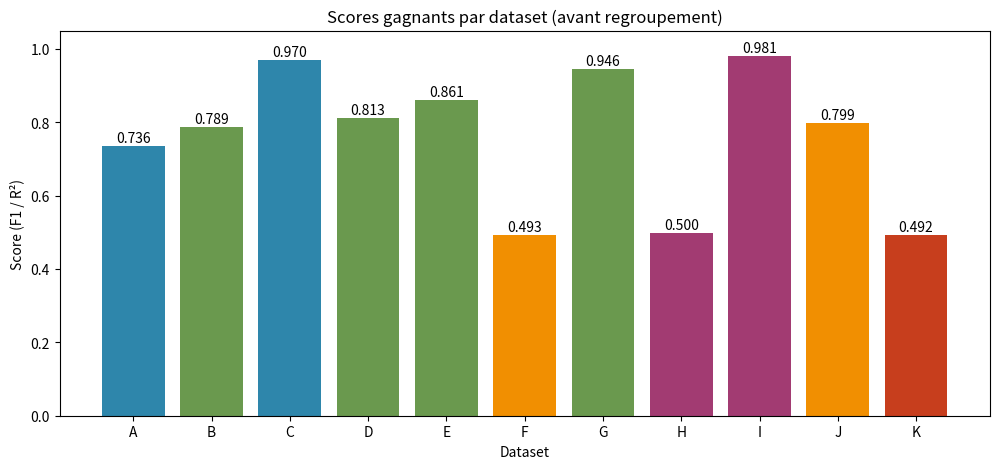
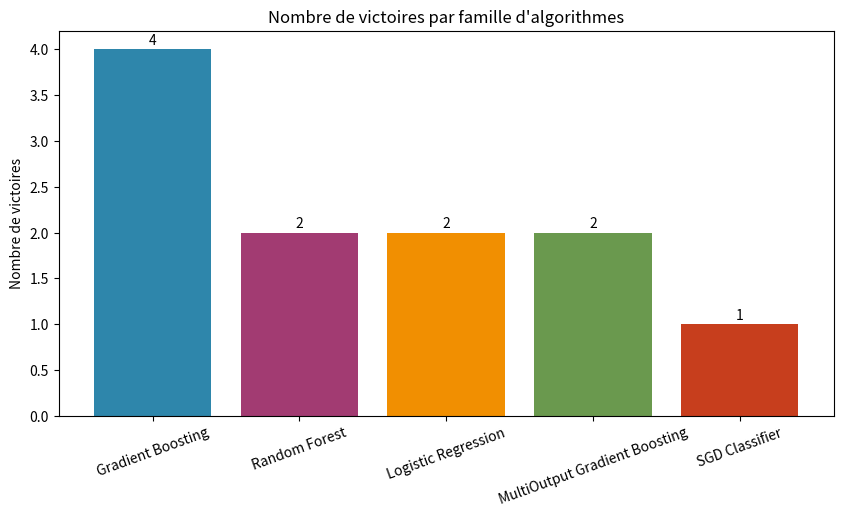
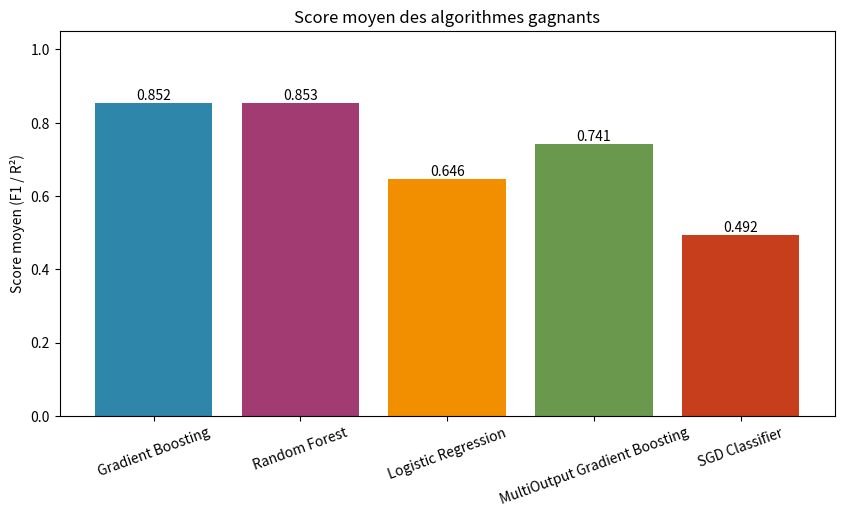

The script that saved these images, in order:
# Palette utilisée pour les graphiques
colors = ['#2E86AB', '#A23B72', '#F18F01', '#6A994E', '#C73E1D']

# Graphique AVANT regroupement (raw winners)
import matplotlib.pyplot as plt

# Données brutes
datasets = ['A','B','C','D','E','F','G','H','I','J','K']
algos = [
    'RF (MultiOutput)', 'GB (Hist, Regr)', 'RF (MultiOutput)',
    'GB (Hist, Class)', 'GB (Hist, Class)', 'LogReg (MultiOutput)',
    'GB (Hist, Class)', 'GB (MultiOutput)', 'GB (MultiOutput)',
    'LogReg (MultiOutput)', 'SGD (MultiOutput)'
]
scores = [0.7355,0.7887,0.9704,0.8126,0.8614,0.4935,
          0.9463,0.4996,0.9814,0.7989,0.4920]

colors_raw = ['#2E86AB','#6A994E','#2E86AB','#6A994E','#6A994E',
              '#F18F01','#6A994E','#A23B72','#A23B72','#F18F01','#C73E1D']

plt.figure(figsize=(12,5))
bars = plt.bar(datasets, scores, color=colors_raw)
plt.title("Scores gagnants par dataset (avant regroupement)")
plt.xlabel("Dataset")
plt.ylabel("Score (F1 / R²)")
plt.ylim(0,1.05)

for i, bar in enumerate(bars):
    height = bar.get_height()
    plt.text(bar.get_x() + bar.get_width()/2., height+0.01,
             f"{height:.3f}", ha='center')

plt.show()

# Graphique APRÈS regroupement (familles)
familles = ['Gradient Boosting', 'Random Forest', 'Logistic Regression',
            'MultiOutput Gradient Boosting', 'SGD Classifier']
victoires = [4,2,2,2,1]

colors = ['#2E86AB', '#A23B72', '#F18F01', '#6A994E', '#C73E1D']

plt.figure(figsize=(10,5))
bars = plt.bar(familles, victoires, color=colors)
plt.title("Nombre de victoires par famille d'algorithmes")
plt.ylabel("Nombre de victoires")
plt.xticks(rotation=20)

for bar in bars:
    height = bar.get_height()
    plt.text(bar.get_x()+bar.get_width()/2., height+0.05,
             str(int(height)), ha='center')

plt.show()

# Moyenne des scores gagnants
scores_groupes = {
    'Gradient Boosting': [0.7887, 0.8126, 0.8614, 0.9463],
    'Random Forest': [0.7355, 0.9704],
    'Logistic Regression': [0.4935, 0.7989],
    'MultiOutput Gradient Boosting': [0.4996, 0.9814],
    'SGD Classifier': [0.4920]
}

familles = list(scores_groupes.keys())
moyennes = [sum(scores_groupes[f])/len(scores_groupes[f]) for f in familles]

colors = ['#2E86AB', '#A23B72', '#F18F01', '#6A994E', '#C73E1D']

plt.figure(figsize=(10,5))
bars = plt.bar(familles, moyennes, color=colors)
plt.title("Score moyen des algorithmes gagnants")
plt.ylabel("Score moyen (F1 / R²)")
plt.ylim(0,1.05)
plt.xticks(rotation=20)

for bar in bars:
    height = bar.get_height()
    plt.text(bar.get_x()+bar.get_width()/2., height+0.01,
             f"{height:.3f}", ha='center')

plt.show()

